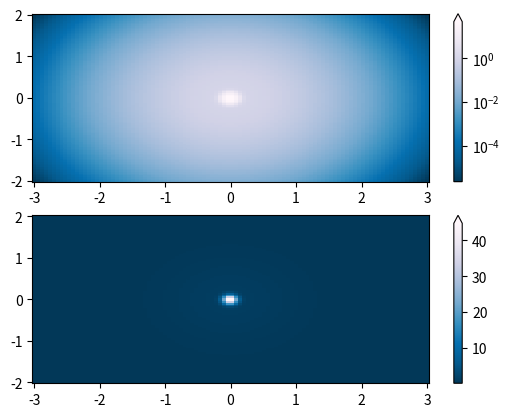

Generate this figure with matplotlib:
import matplotlib.pyplot as plt
import numpy as np

from matplotlib import cm
import matplotlib.cbook as cbook
import matplotlib.colors as colors

N = 100
X, Y = np.mgrid[-3:3:complex(0, N), -2:2:complex(0, N)]

# A low hump with a spike coming out of the top right.  Needs to have
# z/colour axis on a log scale, so we see both hump and spike. A linear
# scale only shows the spike.
Z1 = np.exp(-X**2 - Y**2)
Z2 = np.exp(-(X * 10)**2 - (Y * 10)**2)
Z = Z1 + 50 * Z2

fig, ax = plt.subplots(2, 1)

pcm = ax[0].pcolor(X, Y, Z,
                   norm=colors.LogNorm(vmin=Z.min(), vmax=Z.max()),
                   cmap='PuBu_r', shading='auto')
fig.colorbar(pcm, ax=ax[0], extend='max')

pcm = ax[1].pcolor(X, Y, Z, cmap='PuBu_r', shading='auto')
fig.colorbar(pcm, ax=ax[1], extend='max')
plt.show()